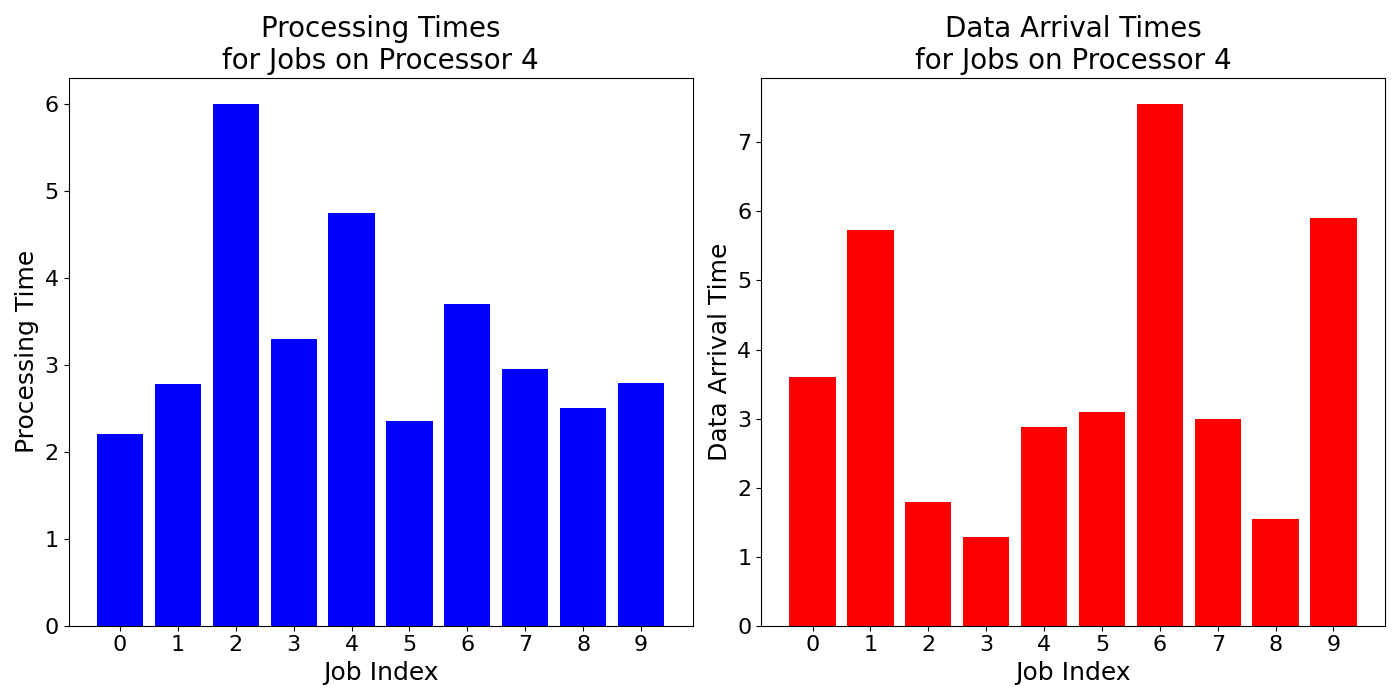

Values plotted in this chart, from the file beside it:
job_times, data_arrival_times
2.207, 3.605
2.78, 5.727
5.997, 1.79
3.293, 1.282
4.747, 2.879
2.347, 3.089
3.697, 7.558
2.95, 2.999
2.5, 1.542
2.783, 5.899
